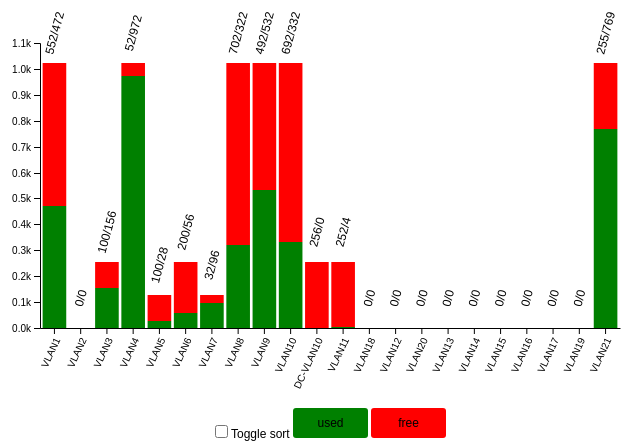
D3 v5 page, settled after 360 driven frames (6 s of simulated time); the page loaded 1 data file(s).


d3.csv("vlan_usage.csv").then(data => chart(data));

function chart(csv) {
  var keys = csv.columns.slice(1);
  var vlans = [...new Set(csv.map(d => d.vlan_name))];

  var svg = d3.select("#chart"),
    margin = {top: 35, left: 35, bottom: 80, right: 35},
    width = +svg.attr("width") - margin.left - margin.right,
    height = +svg.attr("height") - margin.top - margin.bottom;

  var x = d3.scaleBand()
    .range([margin.left, width + margin.left])
    .padding(0.1);

  var y = d3.scaleLinear()
    //.range([height + margin.top, margin.top]); // screen pixels
    .rangeRound([height + margin.top, margin.top]);

  var xAxis = svg.append("g")
    .attr("transform", `translate(0, ${height + margin.top})`)
    .attr("class", "x-axis");

  var yAxis = svg.append("g")
    .attr("transform", `translate(${margin.left}, 0)`)
    .attr("class", "y-axis");

  var colors = {used: "green", free: "red"};
  var z = d3.scaleOrdinal()
    .range(Object.values(colors)) // ["green", "red"], used, free
    .domain(keys);

  update(csv, 0);

  drawLegend();

  function update(data, speed) {
    data.forEach(function(d) {
      d.ratio = d.free + "/" + d.used;
      d.total = parseInt(d.free) + parseInt(d.used);
      return d;
    })

    y.domain([0, d3.max(data, d => d.total)]).nice(); // source data

    svg.selectAll(".y-axis").transition().duration(speed)
      .call(d3.axisLeft(y).ticks(null, "s"));

    data.sort(d3.select("#vlan-sort").property("checked")
      ? (a, b) => b.total - a.total
      : (a, b) => vlans.indexOf(a.vlan_name) - vlans.indexOf(b.vlan_name));
    
    // console.log(data);

    x.domain(data.map(d => d.vlan_name));

    svg.selectAll(".x-axis").transition().duration(speed)
      .call(d3.axisBottom(x).tickSizeOuter(0))
      .selectAll("text")  
        .style("text-anchor", "end")
        .attr("dx", "-.8em")
        .attr("dy", ".15em")
        .attr("transform", "rotate(-65)");

    var group = svg.selectAll("g.layer")
      .data(d3.stack().keys(keys)(data), d => d.key);

    group.exit().remove();

    group.enter().append("g")
      .classed("layer", true)
      .attr("fill", d => z(d.key));

    var bars = svg.selectAll("g.layer").selectAll("rect")
      .data(d => d, e => e.data.vlan_name);

    bars.exit().remove();

    bars.enter().append("rect")
      .merge(bars)
    .transition().duration(speed)
      .attr("width", x.bandwidth())
      .attr("x", d => x(d.data.vlan_name))
      .attr("y", d => y(d[1]))
      .attr("height", d => y(d[0]) - y(d[1]));

    var text = svg.selectAll(".text")
      .data(data, d => d.vlan_name);

    text.exit().remove();

    text.enter().append("text")
      .attr("class", "text")
      .attr("text-anchor", "middle")
      .merge(text)
    .transition().duration(speed)
      .style("fill", "black")
      .style("font-size", "12px")
      .attr("dy", ".35em")
      .attr("text-anchor", "middle")
      .attr("transform", function(d, i) {
        return "translate(" + (x(d.vlan_name) + x.bandwidth() / 2)
               + "," + (y(d.total) - 30) + ") " + "rotate(-75)";
      })
      // .attr("x", d => x(d.vlan_name) + x.bandwidth() / 2)
      // .attr("y", d => y(d.total) - 5)
      .text(d => d.ratio);
  }

  var checkbox = d3.select("#vlan-sort")
    .on("click", function() {
      update(csv, 750);
    });

  function drawLegend() {
    // Dimensions of legend item: width, height, spacing, radius of rounded rect.
    var li = {
      w: 75, h: 30, s: 3, r: 3
    };

    var legend = d3.select("#lan-bar-chart-legend")
                   .append("svg:svg")
                   .attr("width", (li.w + li.s) * 2 )
                   .attr("height", li.h);

    var g = legend.selectAll("g")
                  .data(d3.entries(colors))
                  .enter().append("svg:g")
                  .attr("transform", function(d, i) {
                    return "translate(" + i * (li.w + li.s) + ",0)";
                  });

    g.append("svg:rect")
     .attr("rx", li.r)
     .attr("ry", li.r)
     .attr("width", li.w)
     .attr("height", li.h)
     .style("fill", function(d) { return d.value; });

    g.append("svg:text")
     .attr("x", li.w / 2)
     .attr("y", li.h / 2)
     .attr("dy", "0.35em")
     .attr("text-anchor", "middle")
     .text(function(d) { return d.key; });
  }    
}


### data: vlan_usage.csv
vlan_name, used, free
VLAN1, 472, 552
VLAN2, 0, 0
VLAN3, 156, 100
VLAN4, 972, 52
VLAN5, 28, 100
VLAN6, 56, 200
VLAN7, 96, 32
VLAN8, 322, 702
VLAN9, 532, 492
VLAN10, 332, 692
DC-VLAN10, 0, 256
?VLAN11, 4, 252
VLAN18, 0, 0
VLAN12, 0, 0
VLAN20, 0, 0
VLAN13, 0, 0
VLAN14, 0, 0
VLAN15, 0, 0
VLAN16, 0, 0
VLAN17, 0, 0
VLAN19, 0, 0
VLAN21, 769, 255